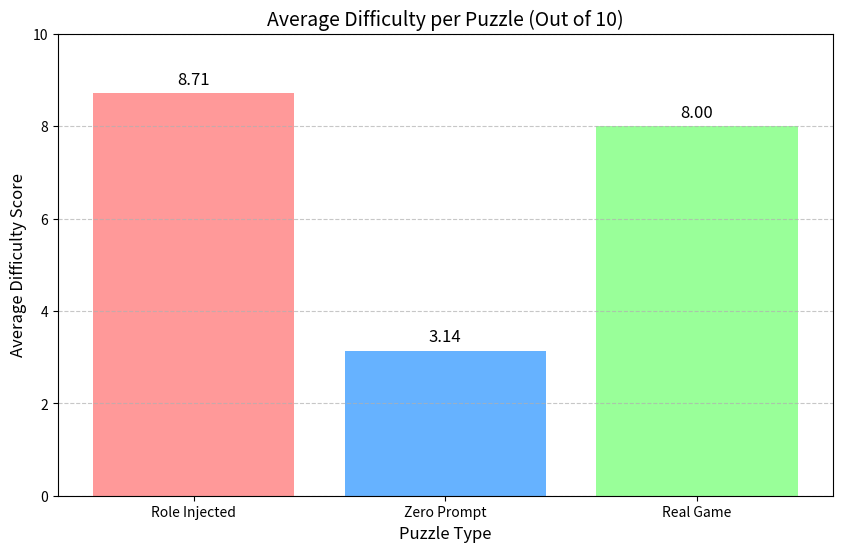

Generate this figure with matplotlib:
import matplotlib.pyplot as plt

# Data input (scores for "How difficult was it?" for each puzzle)
data = {
    "Role Injected": [8, 10, 10, 8, 9, 10, 6],
    "Zero Prompt": [3, 6, 5, 2, 1, 3, 2],
    "Real Game": [6, 5, 9, 9, 10, 10, 7]
}

# Calculate average difficulty for each puzzle
averages = {puzzle: sum(scores) / len(scores) for puzzle, scores in data.items()}

# Visualization
puzzles = list(averages.keys())
avg_scores = list(averages.values())

plt.figure(figsize=(10, 6))
plt.bar(puzzles, avg_scores, color=['#FF9999', '#66B2FF', '#99FF99'])
plt.title('Average Difficulty per Puzzle (Out of 10)', fontsize=14)
plt.xlabel('Puzzle Type', fontsize=12)
plt.ylabel('Average Difficulty Score', fontsize=12)
plt.ylim(0, 10)  # Set y-axis range from 0 to 10
plt.grid(axis='y', linestyle='--', alpha=0.7)

# Display average values above each bar
for i, v in enumerate(avg_scores):
    plt.text(i, v + 0.2, f'{v:.2f}', ha='center', fontsize=12)

plt.show()
